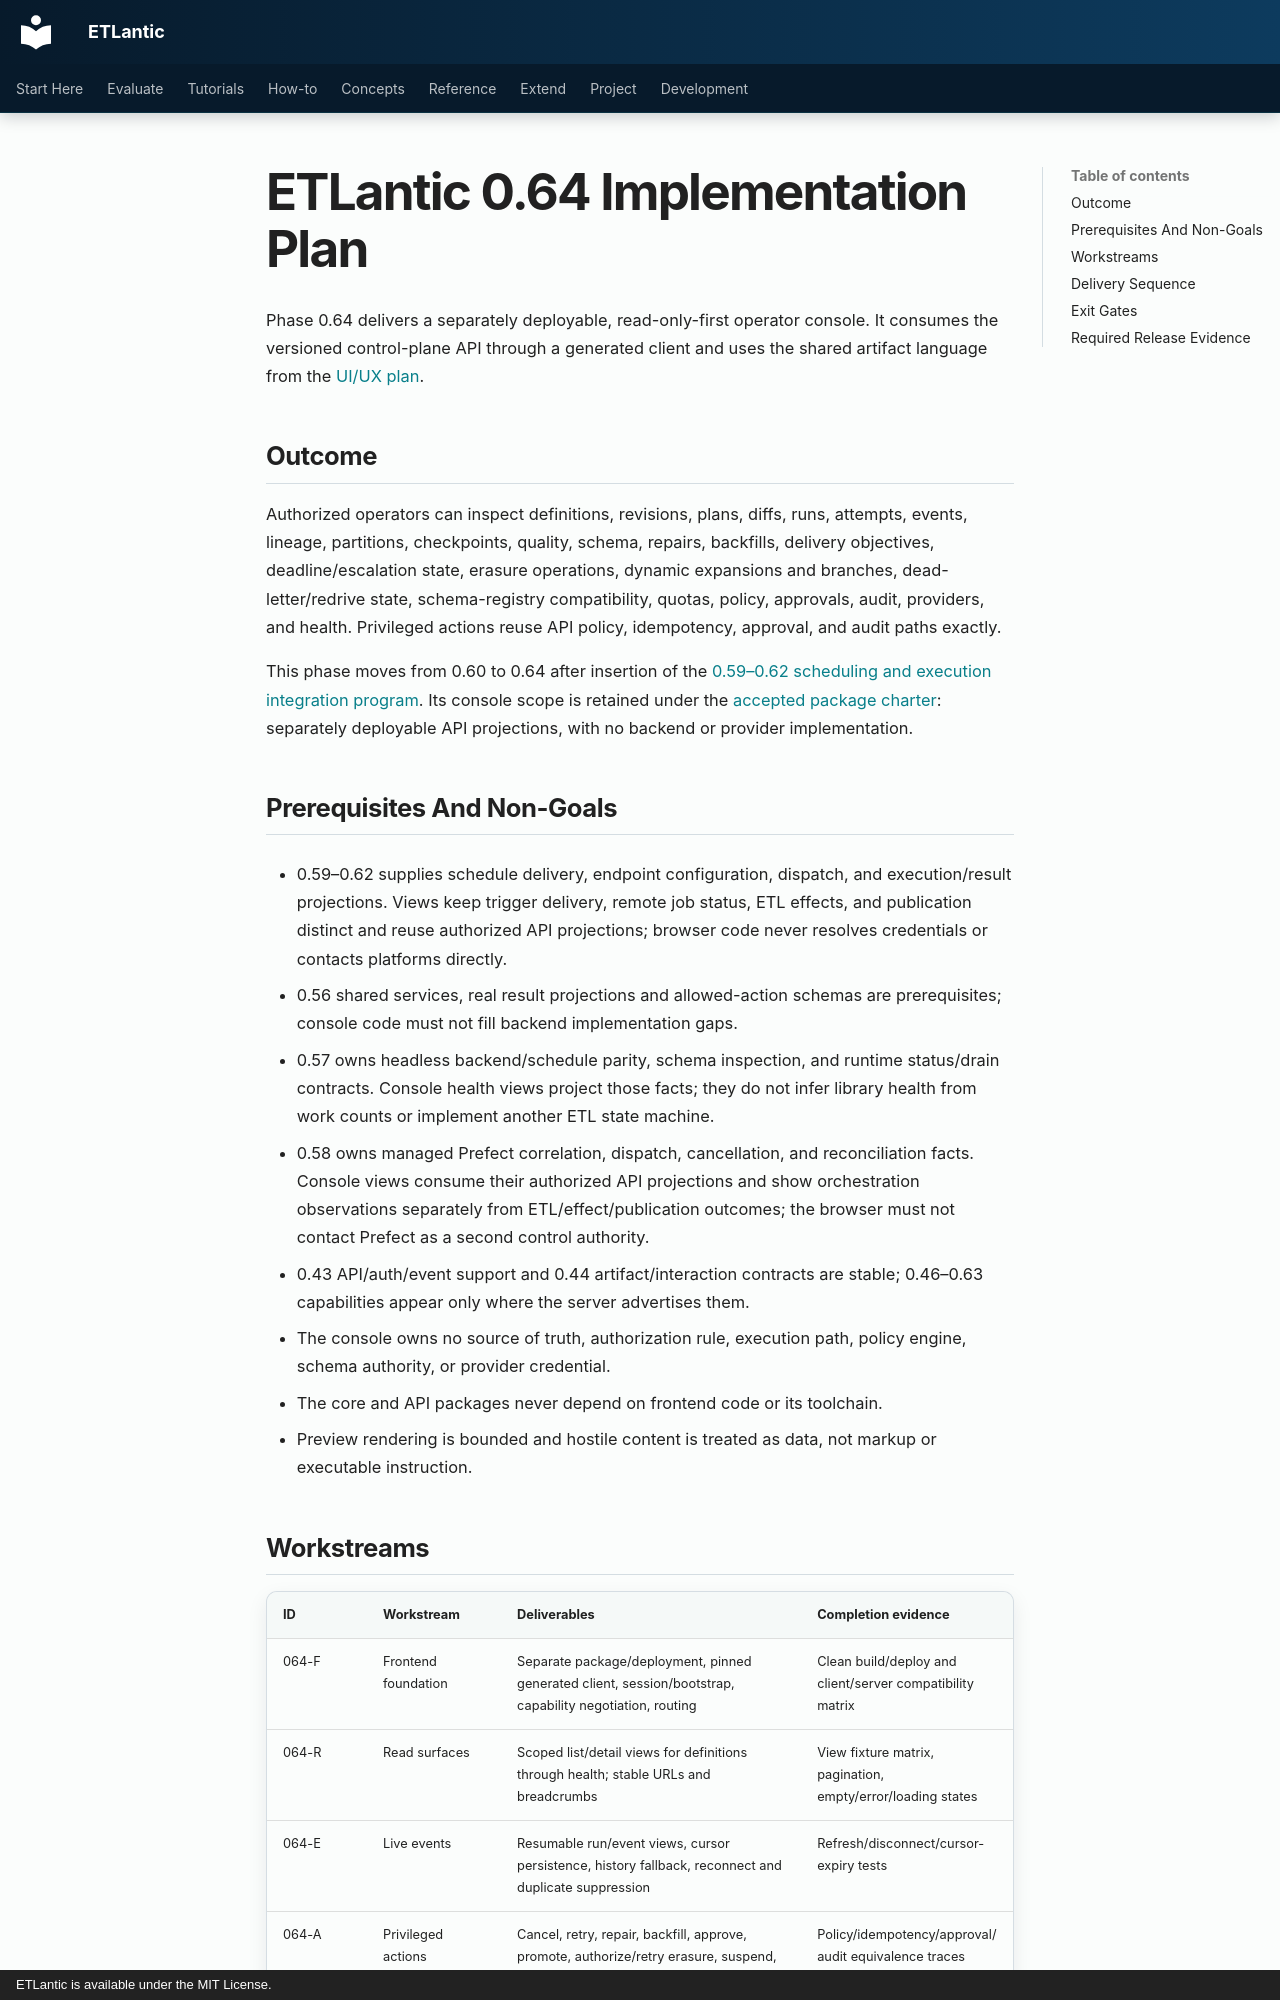

repository: eddiethedean/etlantic · page: 11_DEVELOPMENT/IMPLEMENTATION_PLAN_0_64/index.html · generator: mkdocs · copyright: ETLantic is available under the MIT License.

---
title: ETLantic 0.64 Implementation Plan
description: Implementation-grade plan for the separately deployable operator console.
plan_status: current
plan_last_reviewed: 2026-10-12
---

# ETLantic 0.64 Implementation Plan

Phase 0.64 delivers a separately deployable, read-only-first operator console.
It consumes the versioned control-plane API through a generated client and uses
the shared artifact language from the [UI/UX plan](UI_UX_PLAN.md).

## Outcome

Authorized operators can inspect definitions, revisions, plans, diffs, runs,
attempts, events, lineage, partitions, checkpoints, quality, schema, repairs,
backfills, delivery objectives, deadline/escalation state, erasure operations,
dynamic expansions and branches, dead-letter/redrive state, schema-registry
compatibility, quotas, policy, approvals, audit, providers, and health.
Privileged actions reuse API policy, idempotency, approval, and audit paths
exactly.

This phase moves from 0.60 to 0.64 after insertion of the
[0.59–0.62 scheduling and execution integration program](ETLANTIC_RUNTIME_PLAN.md).
Its console scope is retained under the
[accepted package charter](PACKAGE_SCOPE_CONSOLIDATION_PLAN.md): separately
deployable API projections, with no backend or provider implementation.

## Prerequisites And Non-Goals

- 0.59–0.62 supplies schedule delivery, endpoint configuration, dispatch, and
  execution/result projections. Views keep trigger delivery, remote job status,
  ETL effects, and publication distinct and reuse authorized API projections;
  browser code never resolves credentials or contacts platforms directly.

- 0.56 shared services, real result projections and allowed-action schemas
  are prerequisites; console code must not fill backend implementation gaps.
- 0.57 owns headless backend/schedule parity, schema inspection, and runtime
  status/drain contracts. Console health views project those facts; they do not
  infer library health from work counts or implement another ETL state machine.
- 0.58 owns managed Prefect correlation, dispatch, cancellation, and
  reconciliation facts. Console views consume their authorized API projections
  and show orchestration observations separately from ETL/effect/publication
  outcomes; the browser must not contact Prefect as a second control authority.
- 0.43 API/auth/event support and 0.44 artifact/interaction contracts are stable;
  0.46–0.63 capabilities appear only where the server advertises them.
- The console owns no source of truth, authorization rule, execution path, policy
  engine, schema authority, or provider credential.
- The core and API packages never depend on frontend code or its toolchain.
- Preview rendering is bounded and hostile content is treated as data, not markup
  or executable instruction.
